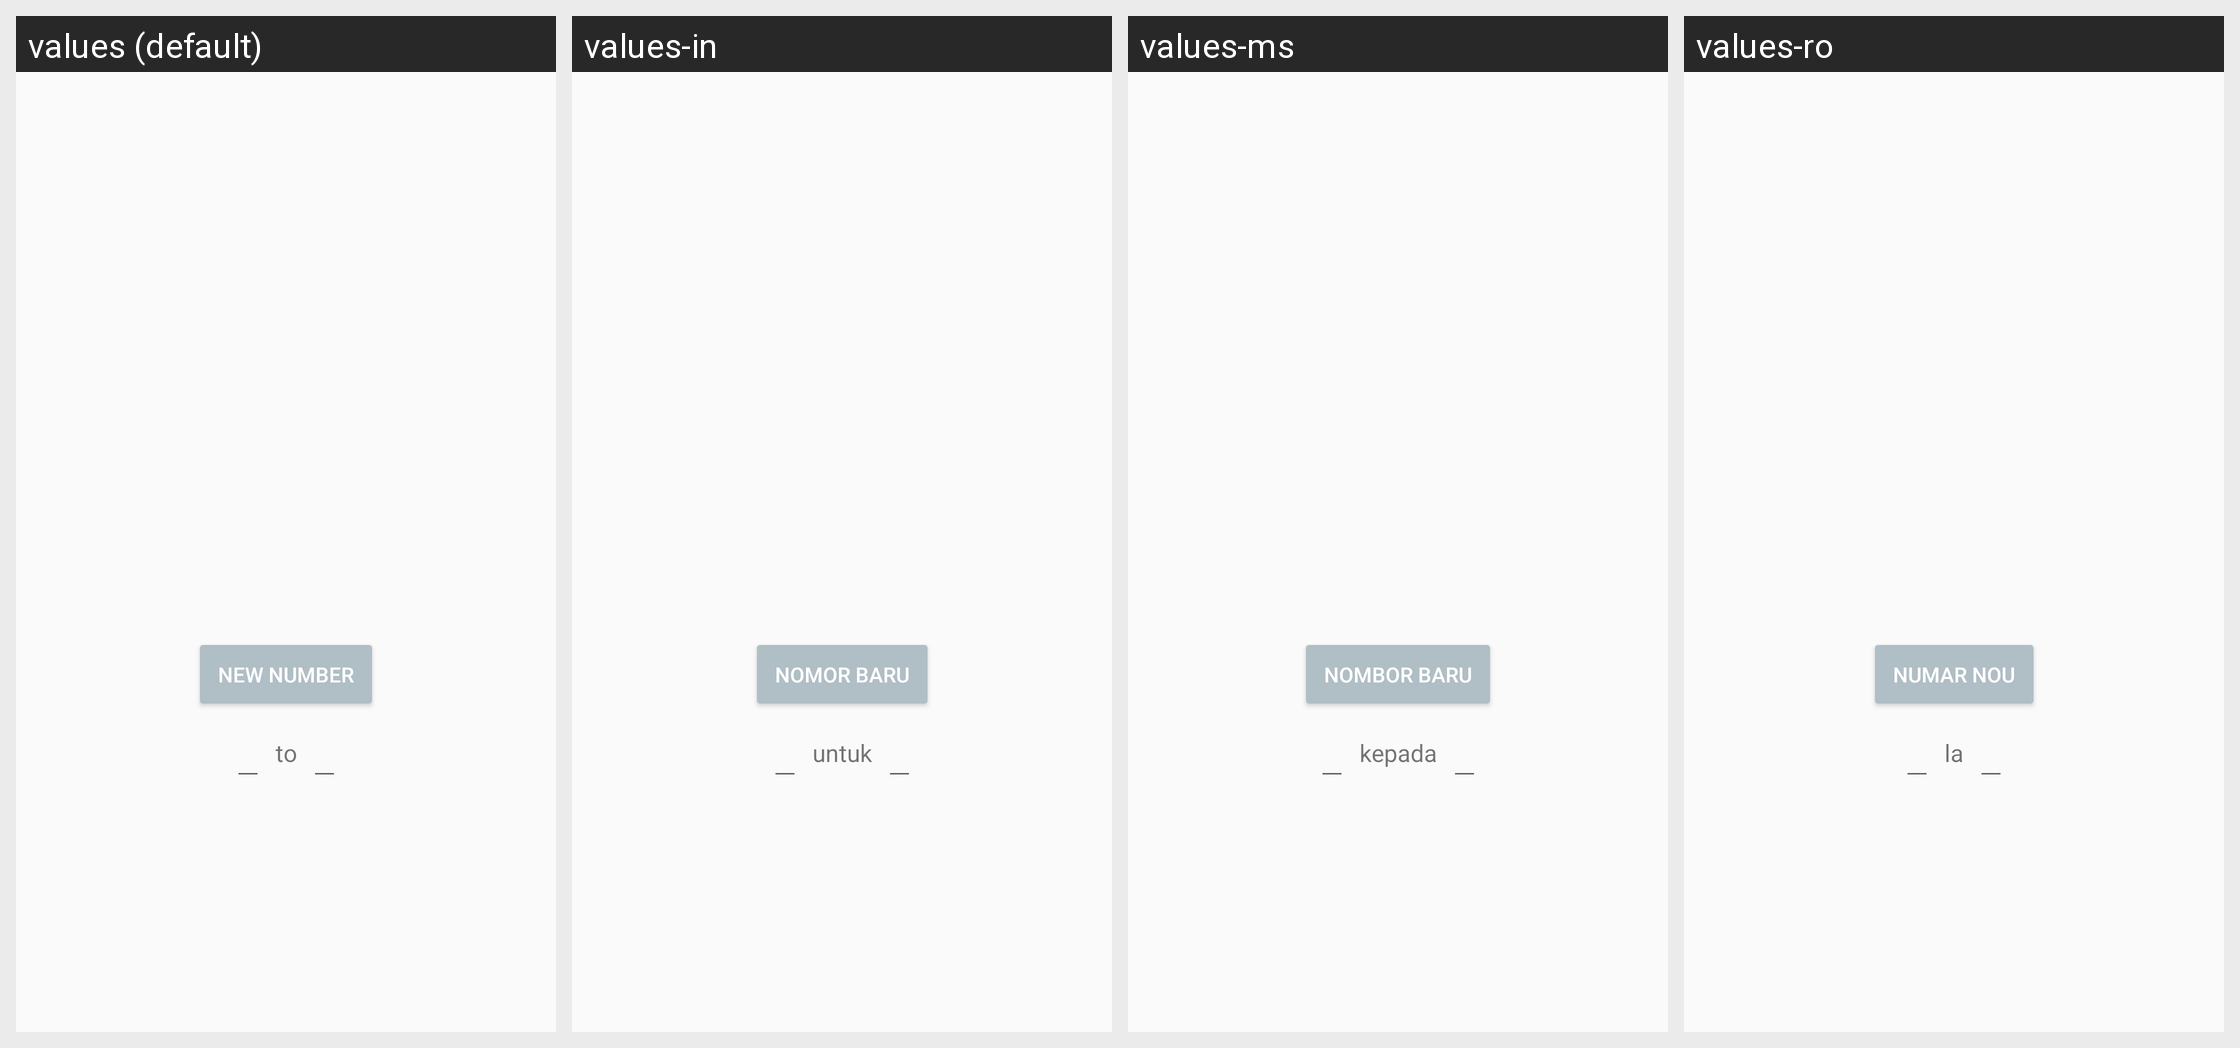

This grid shows one Android layout under several languages. Give, for every string resource on the screen, its name, the default text and each shown locale's text.
Android screen res/layout/activity_main.xml rendered under 4 locales, left to right: values (default), values-in, values-ms, values-ro. Device: Nexus 5 (rendered at 1080×1920; each locale shown at half size, 540×960, under a caption strip naming it); theme AppTheme.
Other locales in the repository, not shown: values-af, values-cs, values-da, values-de, values-es, values-et, values-fi, values-fil, values-fr, values-hr, values-hu, values-it, values-lt, values-lv, values-nl, values-no, values-pl, values-pt, values-sk, values-sl, values-sv, values-tr, values-vi.
Strings drawn on this screen, with the default value and each locale's value (text and hints the layout hard-codes, and strings that could not be matched under every locale, appear in the picture but are not listed):

new_number
  values: New Number
  values-in: Nomor baru
  values-ms: Nombor Baru
  values-ro: Numar nou

to
  values: to
  values-in: untuk
  values-ms: kepada
  values-ro: la
